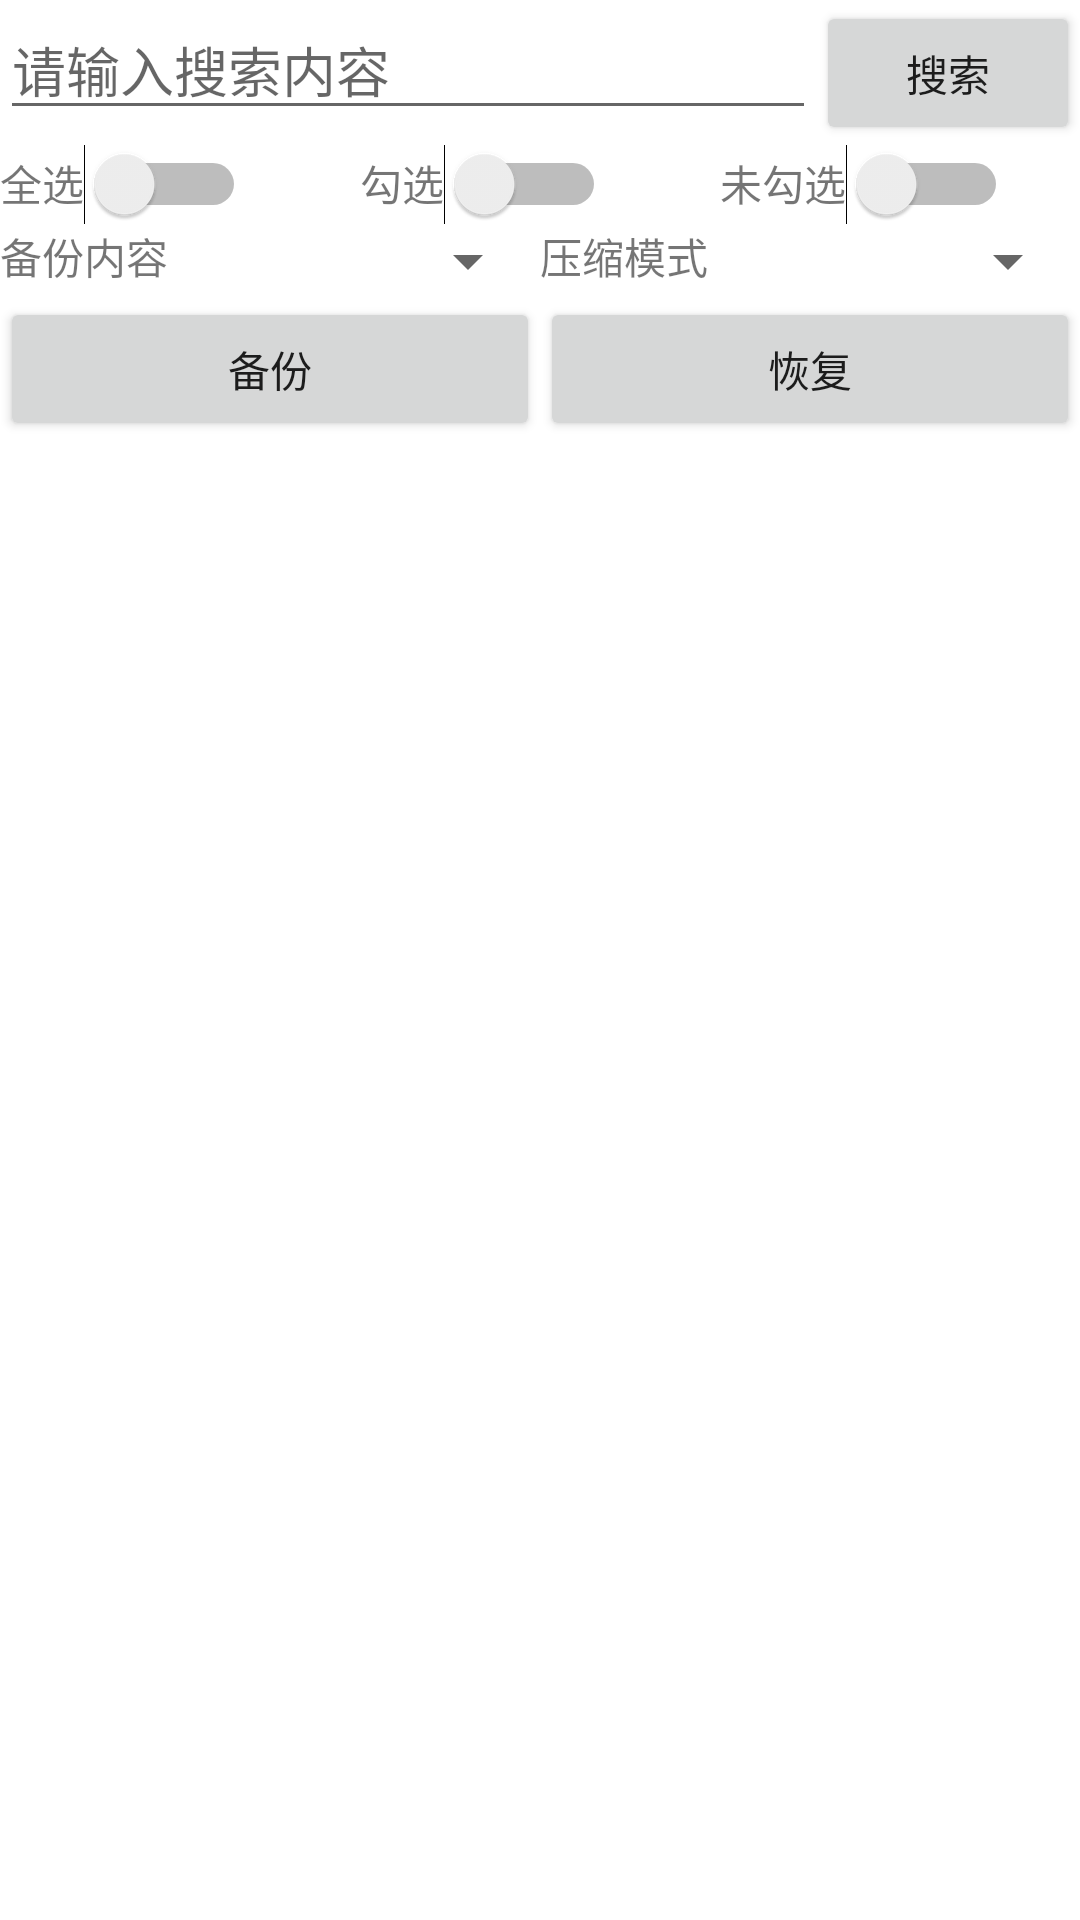

Reconstruct the res/layout file that produces this screen, plus the resources it refers to.
<!-- AndroidManifest.xml: application theme Theme.FQAOSP -->
<!-- res/layout/backup_restore_activity.xml -->
<?xml version="1.0" encoding="utf-8"?>
<androidx.constraintlayout.widget.ConstraintLayout xmlns:android="http://schemas.android.com/apk/res/android"
    android:layout_width="match_parent"
    android:layout_height="match_parent">
    <LinearLayout
        android:layout_width="match_parent"
        android:layout_height="match_parent"
        android:orientation="vertical">

        <LinearLayout
            android:layout_width="fill_parent"
            android:layout_height="wrap_content"
            android:orientation="horizontal">

            <EditText
                android:layout_width="fill_parent"
                android:layout_height="wrap_content"
                android:layout_weight="1"
                android:hint="请输入搜索内容"
                android:id="@+id/braet1"></EditText>

            <Button
                android:layout_width="wrap_content"
                android:layout_height="wrap_content"
                android:text="搜索"
                android:id="@+id/brasearchb"></Button>


        </LinearLayout>


        <LinearLayout
            android:layout_width="fill_parent"
            android:layout_height="wrap_content"
            android:orientation="horizontal">

            <LinearLayout
                android:layout_width="fill_parent"
                android:layout_height="fill_parent"
                android:layout_weight="1"
                android:orientation="horizontal">

                <TextView
                    android:layout_width="wrap_content"
                    android:layout_height="wrap_content"
                    android:text="全选"></TextView>

                <Switch
                    android:layout_width="wrap_content"
                    android:layout_height="wrap_content"
                    android:id="@+id/brasb1"></Switch>

            </LinearLayout>

            <LinearLayout
                android:layout_width="fill_parent"
                android:layout_height="fill_parent"
                android:layout_weight="1"
                android:orientation="horizontal">

                <TextView
                    android:layout_width="wrap_content"
                    android:layout_height="wrap_content"
                    android:text="勾选"></TextView>

                <Switch
                    android:layout_width="wrap_content"
                    android:layout_height="wrap_content"
                    android:id="@+id/brasb2"></Switch>

            </LinearLayout>

            <LinearLayout
                android:layout_width="fill_parent"
                android:layout_height="fill_parent"
                android:layout_weight="1"
                android:orientation="horizontal">

                <TextView
                    android:layout_width="wrap_content"
                    android:layout_height="wrap_content"
                    android:text="未勾选"></TextView>

                <Switch
                    android:layout_width="wrap_content"
                    android:layout_height="wrap_content"
                    android:id="@+id/brasb3"></Switch>

            </LinearLayout>

        </LinearLayout>

        <LinearLayout
            android:layout_width="fill_parent"
            android:layout_height="wrap_content"
            android:orientation="horizontal">

            <LinearLayout
                android:layout_width="fill_parent"
                android:layout_height="wrap_content"
                android:layout_weight="1"
                android:orientation="horizontal">

                <TextView
                    android:layout_width="wrap_content"
                    android:layout_height="wrap_content"
                    android:text="备份内容"></TextView>

                <Spinner
                    android:layout_width="fill_parent"
                    android:layout_height="wrap_content"
                    android:layout_weight="1"
                    android:id="@+id/brasp"
                    ></Spinner>
            </LinearLayout>

            <LinearLayout
                android:layout_width="fill_parent"
                android:layout_height="wrap_content"
                android:layout_weight="1"
                android:orientation="horizontal">

                <TextView
                    android:layout_width="wrap_content"
                    android:layout_height="wrap_content"
                    android:text="压缩模式"></TextView>

                <Spinner
                    android:layout_width="fill_parent"
                    android:layout_height="wrap_content"
                    android:layout_weight="1"
                    android:id="@+id/brasp2"
                    ></Spinner>

            </LinearLayout>

        </LinearLayout>

        <LinearLayout
            android:layout_width="fill_parent"
            android:layout_height="wrap_content"
            android:orientation="horizontal"
            >
            <Button
                android:layout_width="fill_parent"
                android:layout_height="fill_parent"
                android:layout_weight="1"
                android:text="备份"
                android:id="@+id/brab1"
                ></Button>
            <Button
                android:layout_width="fill_parent"
                android:layout_height="fill_parent"
                android:layout_weight="1"
                android:text="恢复"
                android:id="@+id/brab2"
                ></Button>
        </LinearLayout>



        <ListView
            android:layout_width="fill_parent"
            android:layout_height="fill_parent"
            android:layout_weight="1"
            android:id="@+id/bralv1"
            ></ListView>


    </LinearLayout>
</androidx.constraintlayout.widget.ConstraintLayout>
<!-- resources referenced by this layout -->
<resources>
  <style name="Theme.FQAOSP" parent="Theme.MaterialComponents.DayNight.DarkActionBar">
          
          <item name="colorPrimary">@color/purple_500</item>
          <item name="colorPrimaryVariant">@color/purple_700</item>
          <item name="colorOnPrimary">@color/white</item>
          
          <item name="colorSecondary">@color/teal_200</item>
          <item name="colorSecondaryVariant">@color/teal_700</item>
          <item name="colorOnSecondary">@color/black</item>
          
          <item name="android:statusBarColor" tools:targetApi="l">?attr/colorPrimaryVariant</item>
          
      </style>
  <!-- not gathered from this repository: default colours our renderer supplied (Android Studio template values) -->
  <color name="purple_500">#FF6200EE</color>
  <color name="purple_700">#FF3700B3</color>
  <color name="teal_200">#FF03DAC5</color>
  <color name="teal_700">#FF018786</color>
  <color name="black">#FF000000</color>
  <color name="white">#FFFFFFFF</color>
</resources>
